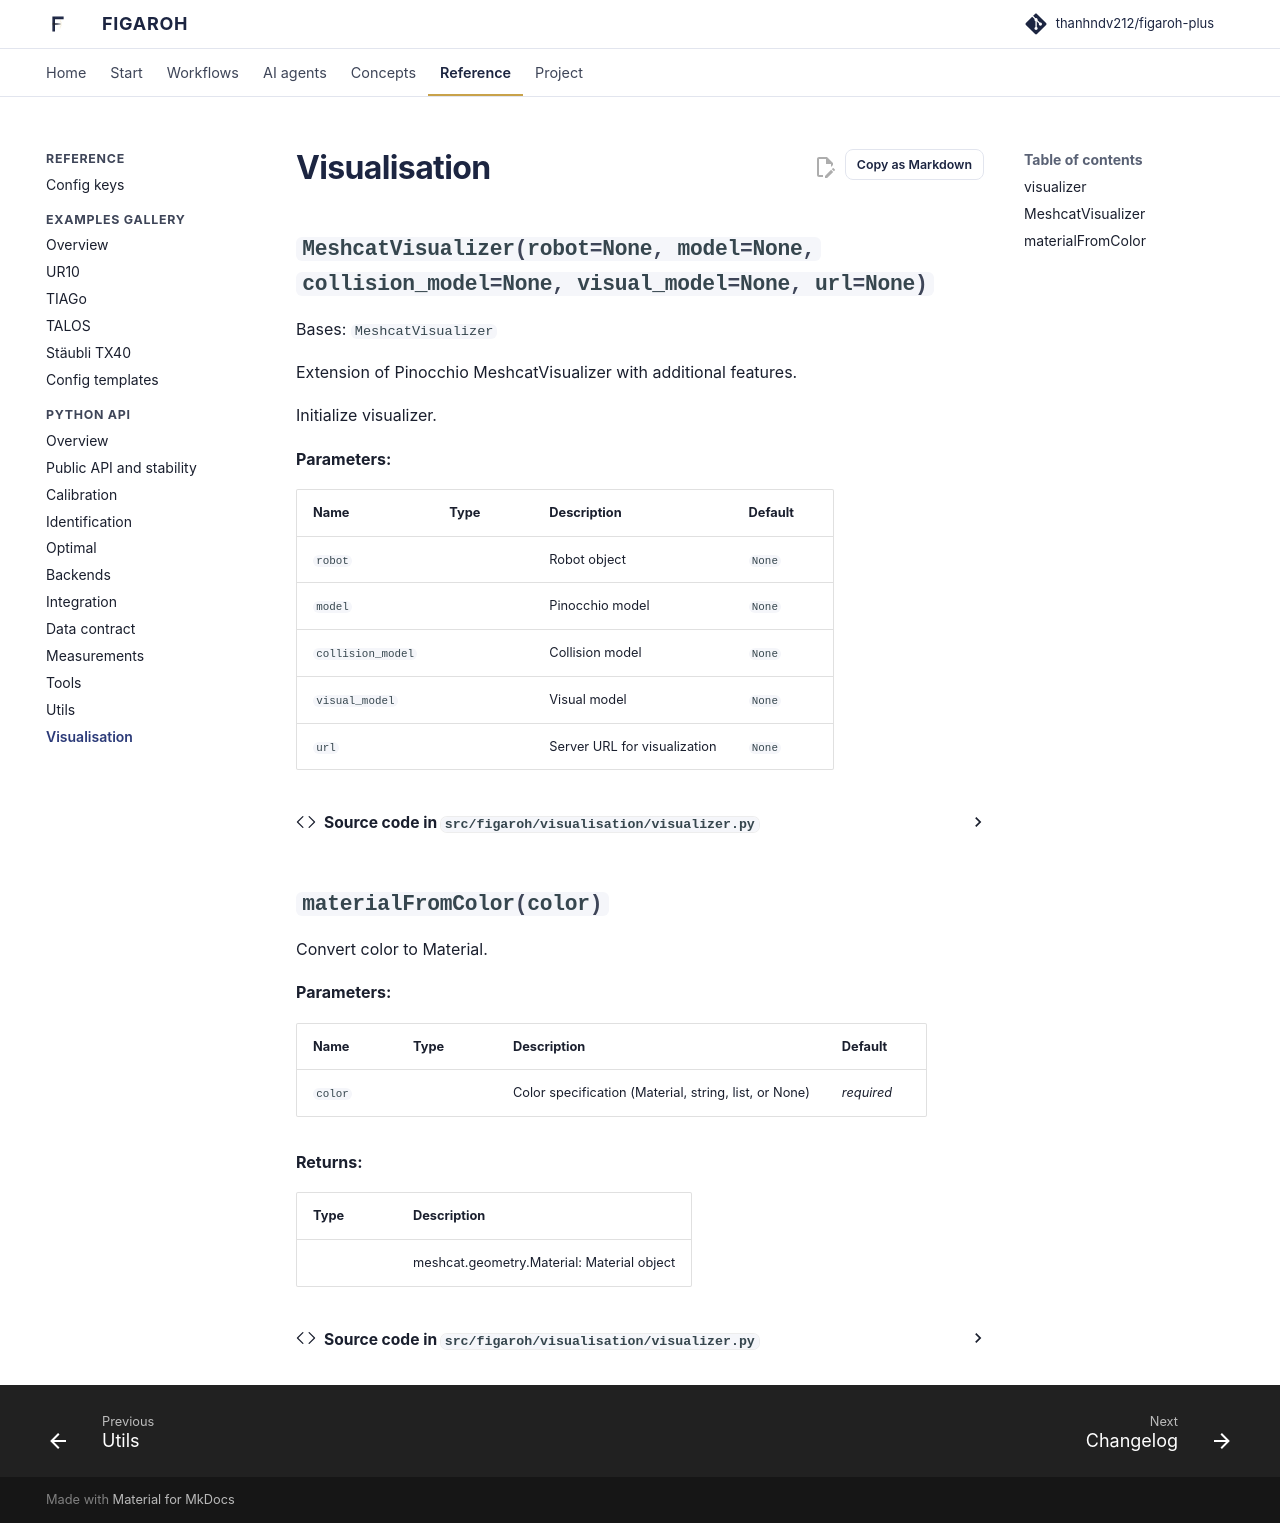

repository: thanhndv212/figaroh-plus · page: api/visualisation/index.html · generator: mkdocs

# Visualisation

::: figaroh.visualisation.visualizer
    options:
      show_root_heading: false
